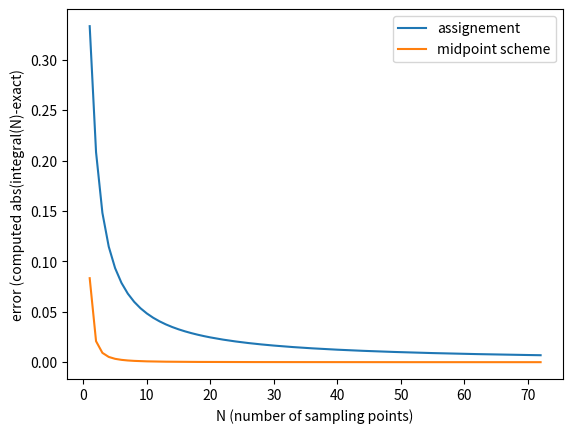

Here is the Python script that generated this plot:
import numpy as np
#import inspect
import matplotlib.pyplot as plt

def integrate(f,a,b,N): #interval e: [b, a]
	#print("integrating %s"%str(inspect.getsourcelines(f)[0][0]))
	dx = (b-a)/float(N)	
	integral = 0
	for i in range(1,N): # using trailing edge point
		integral += f(i*dx)*dx
		
	return integral

def midpoint_integrate(f,a,b,N): #interval e: [b, a]
	#print("integrating %s"%str(inspect.getsourcelines(f)[0][0]))
	dx = (b-a)/float(N)	
	integral = 0
	for i in range(0,N): # using midpoint point
		integral += f(i*dx + (dx/2.))*dx
		#print(i*dx - (dx/2))
		
	return integral


def check_schemes(N=3):
#not a part of the assignement:
#check the difference of a trailing point sampling (as in assignement)
# and a midpoint point scheme
	f = lambda x: x*x
	a = 0
	b = 1
	exact = 1/float(3)
	integral1 = integrate(f,a,b,N)
	integral2 = midpoint_integrate(f,a,b,N)

	print("error of integral trailing sampling = %f" %abs(integral1-exact))
	print("error of integral midpoint sampling = %f" %abs(integral2-exact))
	#can check sin function too?

def plot_errors(minimum = 2,maximum=75):
	#plots difference of error of two scheemes ofer a range of N's
	n = 300 #number of integrals, not same as in integral()
	integrals1 = []
	integrals2 = [] # bonus
	exact = []
	N_list = []

	for i in range(1,n):
		N = int((float(maximum-minimum)/n)*i)
		if (N<1): N=1
		f = lambda x: x*x #test function
		integrals1.append(abs(integrate(f,0,1,N)-float(1/3)))
		integrals2.append(abs(midpoint_integrate(f,0,1,N)-float(1/3)))
		N_list.append(N)
		#exact.append(float(1/3))
	plt.plot(N_list,integrals1, label = "assignement")
	#plt.hold('on')
	plt.plot(N_list,integrals2, label = "midpoint scheme")
	#plt.plot(N_list,exact, label = "exact")
	plt.legend()
	plt.xlabel("N (number of sampling points)")
	plt.ylabel("error (computed abs(integral(N)-exact)")
	plt.savefig("quadratic_error_new.png")
	#plt.show()




if __name__ == "__main__":
	#f = lambda x: x*x #test function
	#print((numpy_integrate(f,0,1,100)))
	
	plot_errors()
	check_schemes()

